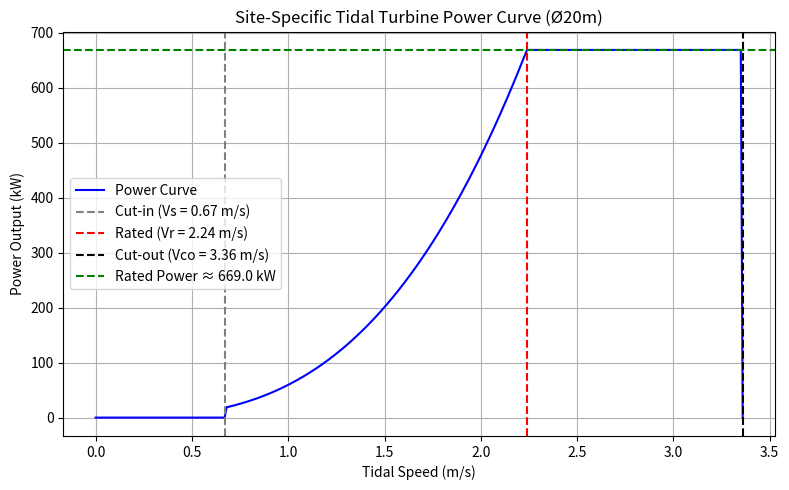

This figure's Python source:
"""
Site-Specific Tidal Turbine Power Curve (Based on Shannon Estuary Data)

This script calculates and plots the power output curve of a single tidal-stream turbine 
using site-specific maximum tidal velocity and a standardised method based on the paper:

[redacted]
"Resource assessment for future generations of tidal-stream energy arrays."
*Renewable Energy, 83*, 142–157.

Key methodology:
- Rated speed (Vr) is determined using Scenario A2 from the paper: Vr = 0.87 × Umax
- Cut-in speed is 30% of Vr (Vs = 0.3 × Vr)
- Cut-out speed is assumed to be 150% of Vr (Vco = 1.5 × Vr) for realistic turbine control
- Power output follows the standard cubic relationship (P ∝ u³) up to Vr,
  and is constant at rated power between Vr and Vco

Turbine parameters:
- Diameter = 20 m
- Power coefficient Cp = 0.37
- Seawater density = 1025 kg/m³

Outputs:
- A CSV file containing tidal speed vs. power output
- A plot of the turbine power curve showing cut-in, rated, and cut-out points
"""

import numpy as np
import pandas as pd
import matplotlib.pyplot as plt

# === 1. Turbine and environmental constants ===
D = 20.0                         # Turbine diameter (m)
A = np.pi * (D / 2)**2          # Swept area (m²)
rho = 1025.0                    # Seawater density (kg/m³)
Cp = 0.37                       # Power coefficient from the paper

# === 2. Site-specific input ===
Umax = 2.574                    # Maximum tidal velocity from your data
Vr = 0.87 * Umax                # Rated speed (Scenario A2)
Vs = 0.3 * Vr                   # Cut-in speed (30% of Vr)
Vco = 1.5 * Vr                  # Cut-out speed (150% of Vr)

# === 3. Compute rated power ===
Pr = 0.5 * rho * Cp * A * Vr**3
Pr_kW = Pr / 1000.0

# === 4. Print turbine performance specs ===
print(f"📌 Umax (from site data): {Umax:.3f} m/s")
print(f"✅ Rated speed (Vr)     : {Vr:.3f} m/s")
print(f"✅ Cut-in speed (Vs)    : {Vs:.3f} m/s")
print(f"✅ Cut-out speed (Vco)  : {Vco:.3f} m/s")
print(f"✅ Rated power (Pr)     : {Pr:.0f} W ≈ {Pr_kW:.2f} kW")

# === 5. Generate speed range up to cut-out
speeds = np.arange(0.0, Vco + 0.01, 0.01)
powers = []

for u in speeds:
    if u < Vs or u > Vco:
        P = 0.0
    elif u <= Vr:
        P = 0.5 * rho * Cp * A * u**3
    else:  # Between Vr and Vco
        P = Pr
    powers.append(P / 1000.0)  # convert to kW

# === 6. Save results to CSV
df = pd.DataFrame({
    "Tidal Speed (m/s)": speeds,
    "Power Output (kW)": powers
})
df.to_csv("power_curve_site_cutout.csv", index=False)
print("📄 Saved: power_curve_site_cutout.csv")

# === 7. Plot power curve
plt.figure(figsize=(8, 5))
plt.plot(speeds, powers, label='Power Curve', color='blue')
plt.axvline(Vs, color='gray', linestyle='--', label=f"Cut-in (Vs = {Vs:.2f} m/s)")
plt.axvline(Vr, color='red', linestyle='--', label=f"Rated (Vr = {Vr:.2f} m/s)")
plt.axvline(Vco, color='black', linestyle='--', label=f"Cut-out (Vco = {Vco:.2f} m/s)")
plt.axhline(Pr_kW, color='green', linestyle='--', label=f"Rated Power ≈ {Pr_kW:.1f} kW")
plt.xlabel("Tidal Speed (m/s)")
plt.ylabel("Power Output (kW)")
plt.title("Site-Specific Tidal Turbine Power Curve (Ø20m)")
plt.legend()
plt.grid(True)
plt.tight_layout()
plt.show()
